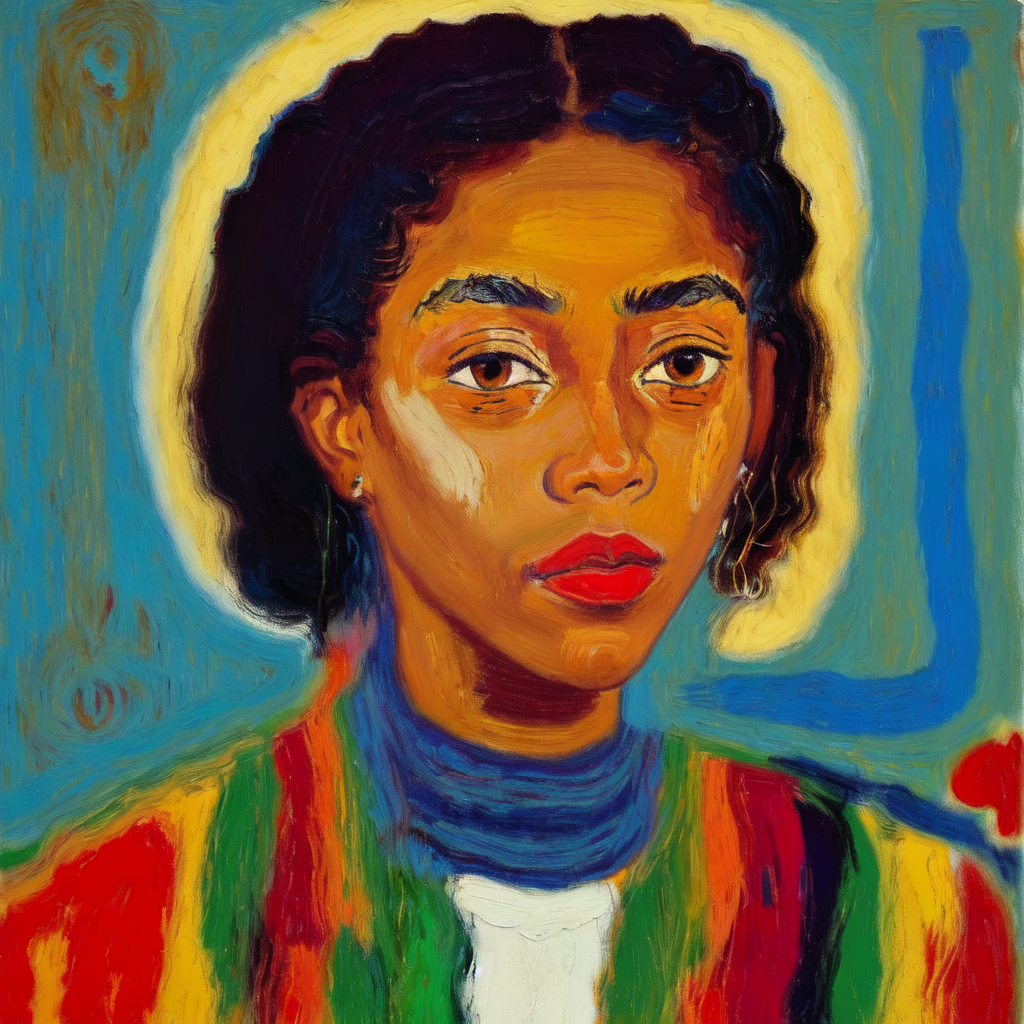
Generation parameters embedded in this image by AUTOMATIC1111 Stable Diffusion web UI or a fork of it (Forge, ...) (PNG 'parameters' text chunk):
Masterpiece. Oil Painting. Pastel Painting. Portrait of black woman. Inspired by the works of Basquiat, Picasso, van Gogh, Georges Braque, Kadisnky. beautiful, work of genius, beautiful composition. Detailed. Cubism. Beautiful face, beautiful nose, beautiful eyes, beautiful hair, cute, pretty, happy, serene.
Negative prompt: art frame, bad art, bad face, watermark, text, cropped, out of frame, worst quality, low quality, jpeg artifacts, ugly, duplicate, morbid, mutilated, extra fingers, mutated hands, poorly drawn hands, poorly drawn face, mutation, deformed, blurry, dehydrated, bad anatomy, bad proportions, extra limbs, cloned face, disfigured, gross proportions, malformed limbs, missing arms, missing legs, extra arms, extra legs, fused fingers, too many fingers, long neck, framed, duplicate, nonsense, bad details, close-up, realistic, photo-realistic, bad hair, weird hairstyle, photo, tattoos, watermarks, text, ugly, long face, long neck, bad anatomy, disproportion, large face, large head, big face, big head, yellow face, unfinished, bad eyes, bad eyelashes, face tattoos, eye makeup, bad jewelry, ugly face.
Steps: 20, Sampler: Euler a, CFG scale: 7, Seed: 935184541, Size: 512x512, Model hash: 9da0c2b94d, Model: oilPainting_oilPaintingV10, Denoising strength: 0.35, Hires upscale: 2, Hires upscaler: Latent